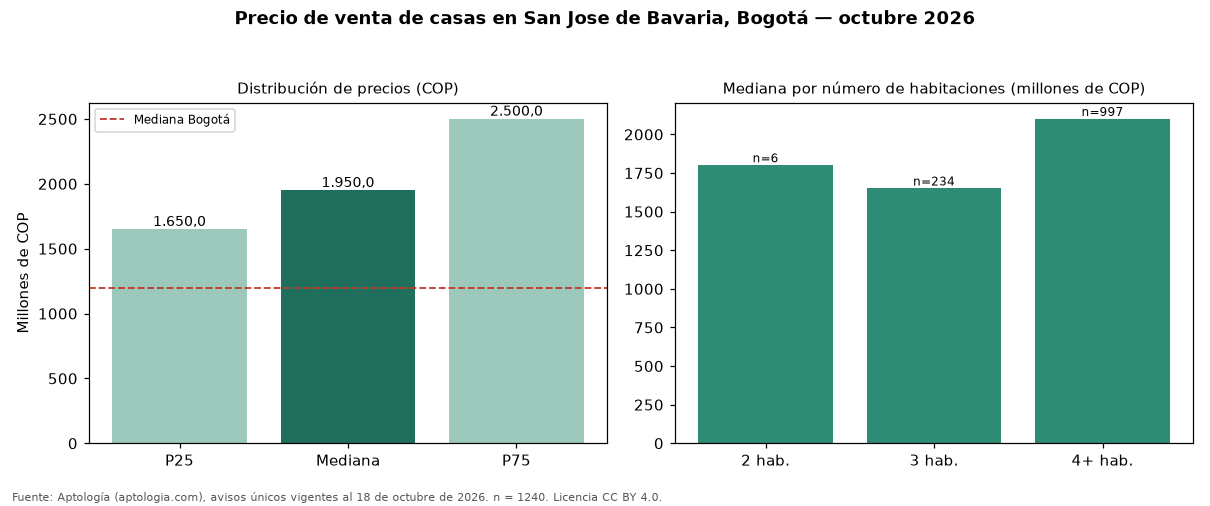

Values plotted in this chart, from the file beside it:
seccion, metrica, valor_cop, n
precio, p25, 1650000000, 1240
precio, mediana, 1950000000, 1240
precio, p75, 2500000000, 1240
cop_por_m2, p25, 3444444, 1240
cop_por_m2, mediana, 4736842, 1240
cop_por_m2, p75, 5754386, 1240
area, area_mediana_m2, 450.0, 1240
habitaciones, 2, 1800000000, 6
habitaciones, 3, 1650000000, 234
habitaciones, 4+, 2100000000, 997
administracion, mediana, 860000, 1159
estrato, moda, 5, 
parqueadero, porcentaje_con_parqueadero, 99.4, 1240
ciudad, mediana_ciudad, 1200000000, 18668
ciudad, mediana_cop_por_m2_ciudad, 4725000, 18668
